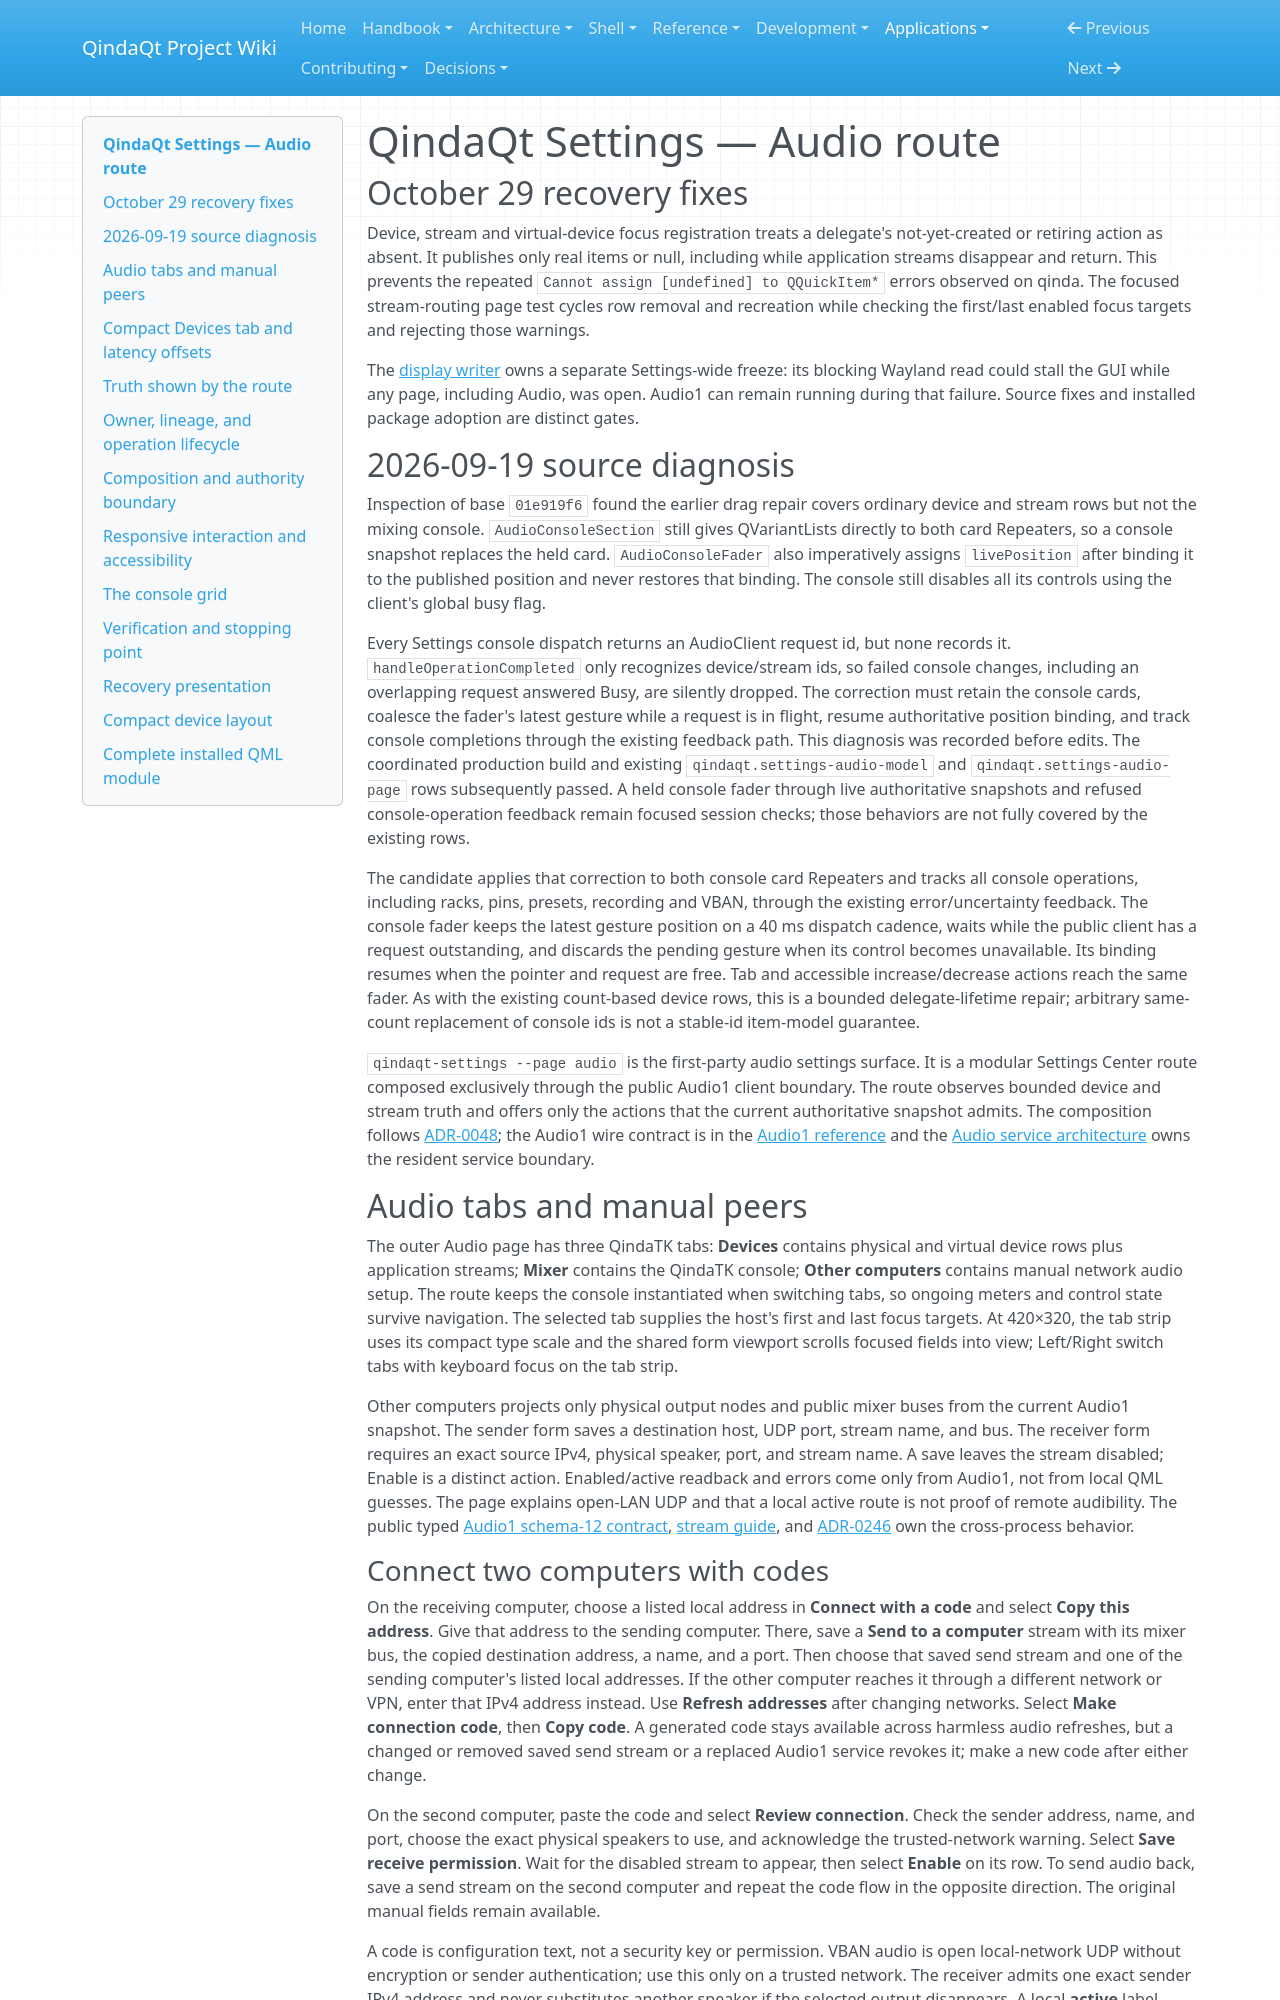

repository: Es00bac/QindaQt · page: apps/audio-settings.html · generator: mkdocs

# QindaQt Settings — Audio route

## October 29 recovery fixes

Device, stream and virtual-device focus registration treats a delegate's
not-yet-created or retiring action as absent. It publishes only real items or
null, including while application streams disappear and return. This prevents
the repeated `Cannot assign [undefined] to QQuickItem*` errors observed on qinda.
The focused stream-routing page test cycles row removal and recreation while
checking the first/last enabled focus targets and rejecting those warnings.

The [display writer](../architecture/display-writer.md#asynchronous-and-owner-fencing)
owns a separate Settings-wide freeze: its blocking Wayland read could stall the
GUI while any page, including Audio, was open. Audio1 can remain running during
that failure. Source fixes and installed package adoption are distinct gates.

## 2026-09-19 source diagnosis

Inspection of base `01e919f6` found the earlier drag repair covers ordinary
device and stream rows but not the mixing console. `AudioConsoleSection`
still gives QVariantLists directly to both card Repeaters, so a console
snapshot replaces the held card. `AudioConsoleFader` also imperatively
assigns `livePosition` after binding it to the published position and never
restores that binding. The console still disables all its controls using
the client's global busy flag.

Every Settings console dispatch returns an AudioClient request id, but none
records it. `handleOperationCompleted` only recognizes device/stream ids,
so failed console changes, including an overlapping request answered Busy,
are silently dropped. The correction must retain the console cards, coalesce
the fader's latest gesture while a request is in flight, resume authoritative
position binding, and track console completions through the existing feedback
path. This diagnosis was recorded before edits. The coordinated production
build and existing `qindaqt.settings-audio-model` and
`qindaqt.settings-audio-page` rows subsequently passed. A held console fader
through live authoritative snapshots and refused console-operation feedback
remain focused session checks; those behaviors are not fully covered by the
existing rows.

The candidate applies that correction to both console card Repeaters and
tracks all console operations, including racks, pins, presets, recording and
VBAN, through the existing error/uncertainty feedback. The console fader keeps
the latest gesture position on a 40 ms dispatch cadence, waits while the
public client has a request outstanding, and discards the pending gesture
when its control becomes unavailable. Its binding resumes when the pointer
and request are free. Tab and accessible increase/decrease actions reach the
same fader. As with the existing count-based device rows, this is a bounded
delegate-lifetime repair; arbitrary same-count replacement of console ids
is not a stable-id item-model guarantee.

`qindaqt-settings --page audio` is the first-party audio settings surface. It
is a modular Settings Center route composed exclusively through the public
Audio1 client boundary. The route observes bounded device and stream truth and
offers only the actions that the current authoritative snapshot admits. The
composition follows [ADR-0048](../adr/0048-settings-center-navigation-and-route-ownership.md);
the Audio1 wire contract is in the [Audio1 reference](../reference/audio1-v2.md)
and the [Audio service architecture](../architecture/audio-service.md) owns the
resident service boundary.

## Audio tabs and manual peers

The outer Audio page has three QindaTK tabs: **Devices** contains physical
and virtual device rows plus application streams; **Mixer** contains the
QindaTK console; **Other computers** contains manual network audio setup.
The route keeps the console instantiated when switching tabs, so ongoing
meters and control state survive navigation. The selected tab supplies the
host's first and last focus targets. At 420×320, the tab strip uses its
compact type scale and the shared form viewport scrolls focused fields into
view; Left/Right switch tabs with keyboard focus on the tab strip.

Other computers projects only physical output nodes and public mixer buses
from the current Audio1 snapshot. The sender form saves a destination host,
UDP port, stream name, and bus. The receiver form requires an exact source
IPv4, physical speaker, port, and stream name. A save leaves the stream
disabled; Enable is a distinct action. Enabled/active readback and errors
come only from Audio1, not from local QML guesses. The page explains
open-LAN UDP and that a local active route is not proof of remote audibility.
The public typed [Audio1 schema-12 contract](../reference/audio1-v12.md),
[stream guide](../reference/audio-vban-streams.md), and
[ADR-0246](../adr/0246-configure-manual-audio-peers-through-audio1.md)
own the cross-process behavior.
